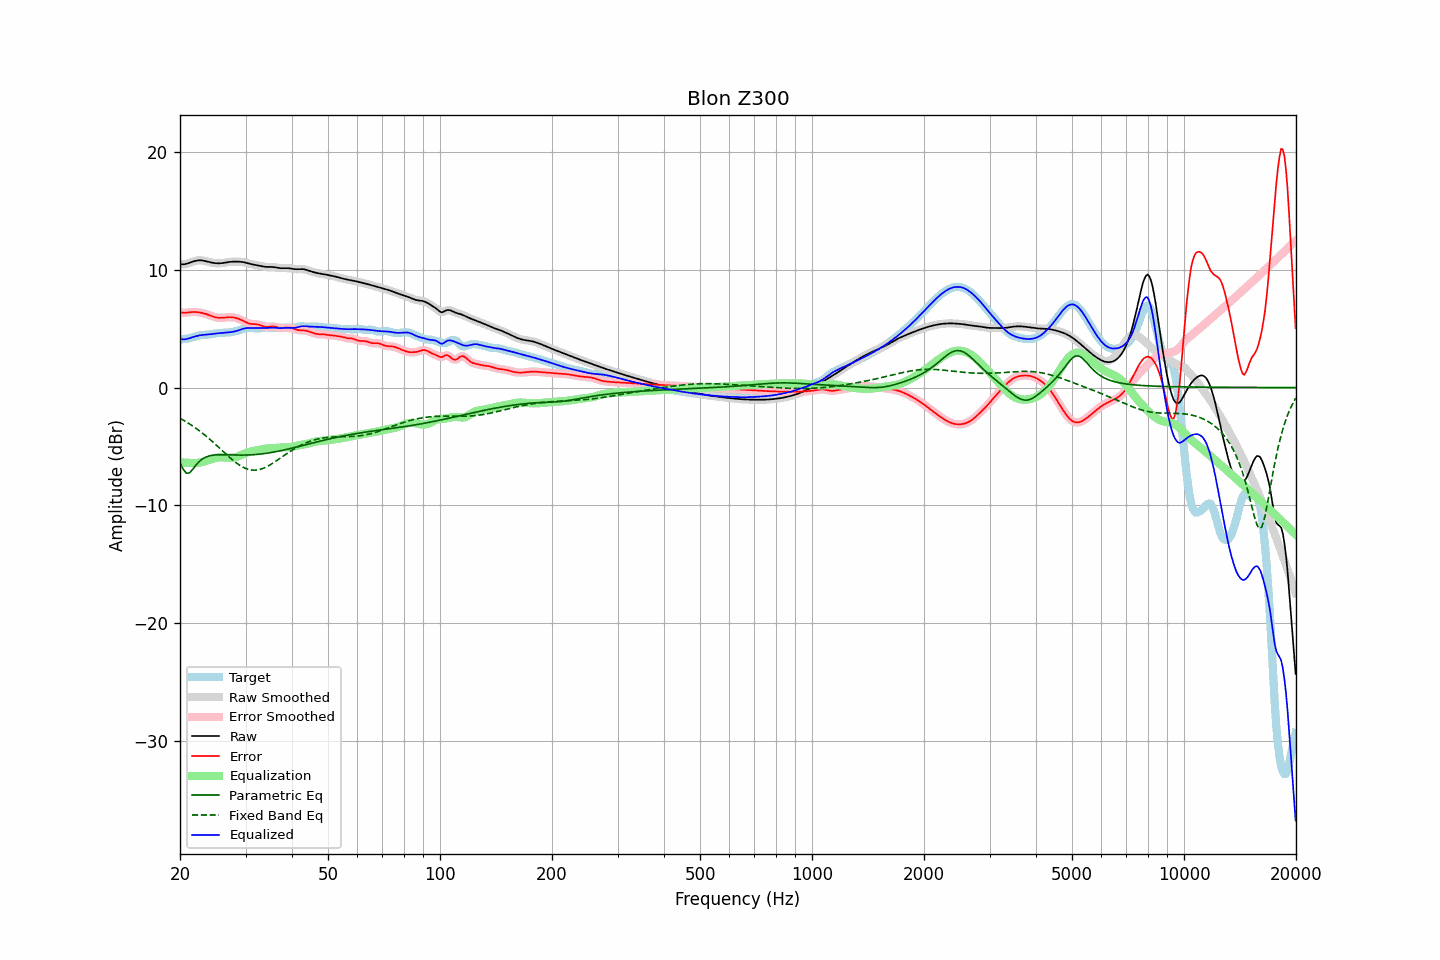

The table this chart was drawn from, first rows:
frequency, raw, error, smoothed, error_smoothed, equalization, parametric_eq, fixed_band_eq, equalized_raw, equalized_smoothed, target
20.00, 10.48, 6.40, 10.48, 6.40, -6.36, -6.39, -2.62, 4.12, 4.12, 4.07
20.20, 10.47, 6.37, 10.47, 6.37, -6.37, -6.67, -2.69, 4.10, 4.10, 4.10
20.40, 10.47, 6.35, 10.47, 6.36, -6.38, -6.94, -2.77, 4.09, 4.09, 4.12
20.61, 10.48, 6.35, 10.48, 6.35, -6.39, -7.12, -2.85, 4.09, 4.10, 4.13
20.81, 10.51, 6.36, 10.51, 6.36, -6.39, -7.28, -2.93, 4.12, 4.12, 4.15
21.02, 10.55, 6.38, 10.55, 6.38, -6.40, -7.27, -3.01, 4.15, 4.15, 4.17
21.23, 10.60, 6.40, 10.60, 6.40, -6.40, -7.24, -3.10, 4.20, 4.20, 4.20
21.44, 10.65, 6.41, 10.65, 6.41, -6.40, -7.09, -3.19, 4.25, 4.25, 4.23
21.66, 10.70, 6.42, 10.70, 6.42, -6.41, -6.94, -3.28, 4.29, 4.29, 4.28
21.87, 10.74, 6.42, 10.74, 6.42, -6.41, -6.76, -3.37, 4.33, 4.33, 4.32
22.09, 10.78, 6.42, 10.78, 6.41, -6.41, -6.58, -3.47, 4.36, 4.36, 4.36
22.31, 10.80, 6.40, 10.80, 6.40, -6.40, -6.43, -3.57, 4.40, 4.40, 4.40
22.54, 10.81, 6.38, 10.81, 6.38, -6.38, -6.28, -3.67, 4.43, 4.43, 4.43
22.76, 10.81, 6.36, 10.81, 6.36, -6.36, -6.17, -3.77, 4.45, 4.45, 4.45
22.99, 10.80, 6.33, 10.79, 6.33, -6.33, -6.06, -3.88, 4.47, 4.47, 4.47
23.22, 10.77, 6.30, 10.77, 6.30, -6.29, -5.99, -3.99, 4.48, 4.48, 4.47
23.45, 10.74, 6.26, 10.74, 6.26, -6.25, -5.91, -4.10, 4.49, 4.49, 4.48
23.69, 10.70, 6.21, 10.70, 6.21, -6.20, -5.86, -4.22, 4.50, 4.50, 4.49
23.92, 10.67, 6.16, 10.67, 6.16, -6.16, -5.82, -4.33, 4.51, 4.51, 4.51
24.16, 10.64, 6.11, 10.64, 6.11, -6.11, -5.79, -4.45, 4.53, 4.53, 4.53
24.40, 10.61, 6.06, 10.61, 6.06, -6.06, -5.76, -4.57, 4.55, 4.55, 4.55
24.65, 10.58, 6.01, 10.58, 6.01, -6.02, -5.74, -4.69, 4.57, 4.57, 4.57
24.89, 10.57, 5.97, 10.57, 5.97, -5.98, -5.73, -4.82, 4.59, 4.59, 4.60
25.14, 10.56, 5.94, 10.56, 5.94, -5.95, -5.72, -4.94, 4.60, 4.60, 4.62
25.39, 10.55, 5.92, 10.55, 5.93, -5.94, -5.71, -5.07, 4.62, 4.62, 4.63
25.65, 10.56, 5.92, 10.56, 5.92, -5.93, -5.71, -5.20, 4.63, 4.63, 4.64
25.91, 10.57, 5.92, 10.57, 5.92, -5.93, -5.71, -5.32, 4.64, 4.64, 4.65
26.16, 10.59, 5.94, 10.59, 5.94, -5.94, -5.71, -5.45, 4.65, 4.65, 4.65
26.43, 10.61, 5.95, 10.61, 5.95, -5.95, -5.71, -5.58, 4.66, 4.66, 4.66
26.69, 10.63, 5.97, 10.63, 5.97, -5.96, -5.72, -5.70, 4.67, 4.67, 4.67
26.96, 10.66, 5.98, 10.66, 5.98, -5.97, -5.72, -5.83, 4.69, 4.69, 4.68
27.23, 10.67, 5.98, 10.67, 5.98, -5.97, -5.72, -5.95, 4.70, 4.70, 4.69
27.50, 10.69, 5.98, 10.69, 5.98, -5.97, -5.73, -6.07, 4.72, 4.72, 4.71
27.77, 10.70, 5.96, 10.70, 5.96, -5.96, -5.73, -6.18, 4.74, 4.74, 4.73
28.05, 10.70, 5.94, 10.70, 5.94, -5.93, -5.73, -6.30, 4.77, 4.77, 4.76
28.33, 10.70, 5.90, 10.70, 5.90, -5.90, -5.74, -6.40, 4.80, 4.80, 4.80
28.62, 10.70, 5.86, 10.70, 5.86, -5.86, -5.74, -6.50, 4.84, 4.84, 4.84
28.90, 10.69, 5.81, 10.69, 5.81, -5.80, -5.74, -6.59, 4.89, 4.89, 4.88
29.19, 10.68, 5.75, 10.68, 5.75, -5.74, -5.74, -6.68, 4.93, 4.94, 4.93
29.48, 10.66, 5.69, 10.66, 5.69, -5.68, -5.74, -6.75, 4.98, 4.98, 4.97
29.78, 10.63, 5.62, 10.63, 5.62, -5.62, -5.74, -6.83, 5.02, 5.02, 5.01
30.08, 10.60, 5.55, 10.60, 5.55, -5.56, -5.74, -6.88, 5.04, 5.04, 5.05
30.38, 10.57, 5.49, 10.57, 5.49, -5.51, -5.73, -6.93, 5.06, 5.06, 5.08
30.68, 10.53, 5.44, 10.53, 5.44, -5.47, -5.73, -6.97, 5.06, 5.06, 5.09
30.99, 10.49, 5.41, 10.49, 5.41, -5.43, -5.72, -7.00, 5.06, 5.06, 5.09
31.30, 10.46, 5.39, 10.46, 5.39, -5.41, -5.71, -7.02, 5.06, 5.06, 5.07
31.61, 10.44, 5.39, 10.44, 5.39, -5.38, -5.70, -7.02, 5.05, 5.06, 5.05
31.93, 10.41, 5.38, 10.41, 5.38, -5.36, -5.69, -7.02, 5.05, 5.05, 5.03
32.24, 10.39, 5.37, 10.39, 5.36, -5.33, -5.68, -7.01, 5.05, 5.05, 5.02
32.57, 10.36, 5.34, 10.36, 5.34, -5.30, -5.67, -6.98, 5.05, 5.05, 5.02
32.89, 10.33, 5.29, 10.33, 5.29, -5.27, -5.65, -6.95, 5.05, 5.05, 5.04
33.22, 10.30, 5.24, 10.30, 5.24, -5.24, -5.64, -6.90, 5.05, 5.05, 5.06
33.55, 10.27, 5.19, 10.27, 5.19, -5.22, -5.62, -6.85, 5.05, 5.06, 5.08
33.89, 10.26, 5.16, 10.26, 5.16, -5.20, -5.60, -6.79, 5.06, 5.06, 5.10
34.23, 10.25, 5.15, 10.25, 5.15, -5.18, -5.58, -6.72, 5.06, 5.06, 5.10
34.57, 10.25, 5.15, 10.25, 5.16, -5.17, -5.56, -6.65, 5.07, 5.07, 5.09
34.92, 10.25, 5.17, 10.25, 5.17, -5.17, -5.54, -6.57, 5.08, 5.08, 5.07
35.27, 10.24, 5.19, 10.24, 5.19, -5.16, -5.52, -6.49, 5.09, 5.09, 5.06
35.62, 10.24, 5.19, 10.24, 5.19, -5.15, -5.49, -6.40, 5.09, 5.09, 5.05
35.97, 10.22, 5.18, 10.22, 5.17, -5.14, -5.47, -6.31, 5.08, 5.08, 5.05
... 635 more rows
